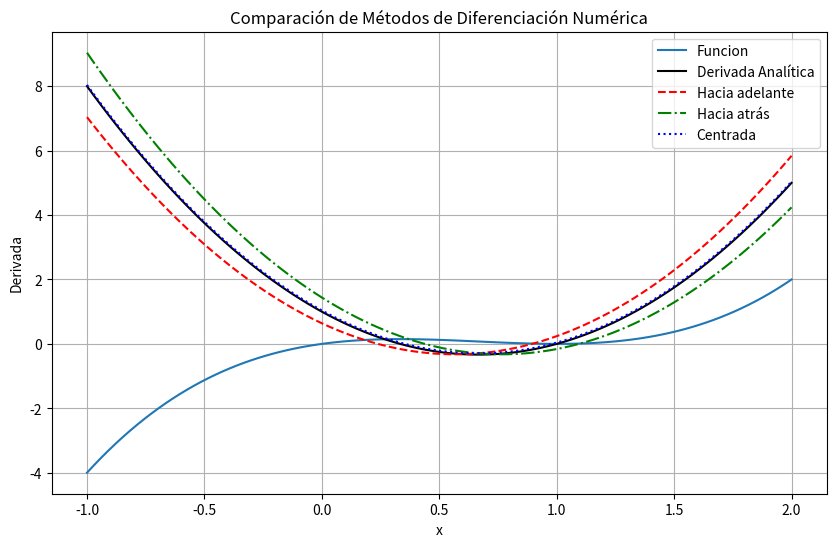
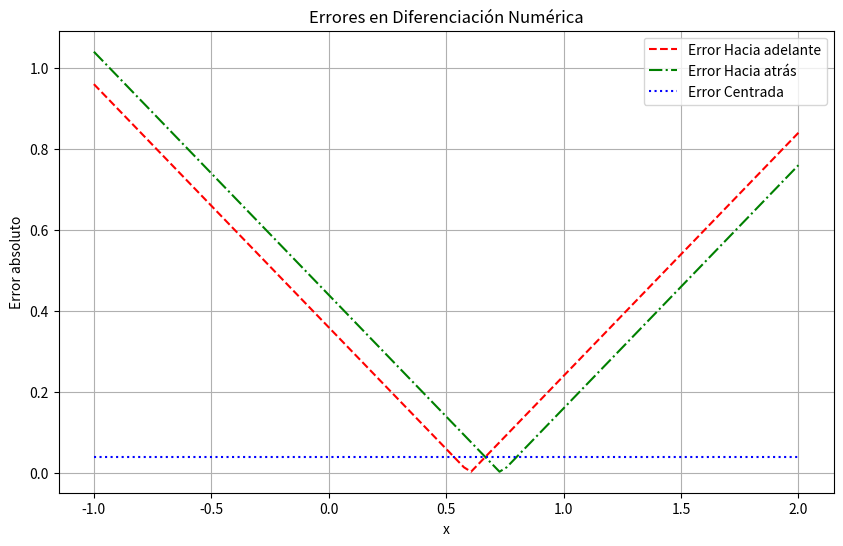

Here is the Python script that generated these plots, in order:
#   Codigo que implementa esquemas numericos 
#   para aproximar derivadas
#   
#
#           Autor:
# [redacted]
# [redacted]
#   Version 1.01 : 05/03/2025
#

import numpy as np
import matplotlib.pyplot as plt

"""EJERCICIO 1
# Aqui va la funcion de la cual aproximaremos sus derivadas
def f(x):
    return np.sin(x)  # Función ejemplo

# Esta es la derivada analitica o exacta, se incluye con la
# finalidad de comparar y medir errores
def df_analytical(x):
    return np.cos(x)  # Derivada analítica de f(x)
"""
"""EJERCICIO 2
# Aqui va la funcion de la cual aproximaremos sus derivadas
def f(x):
    return np.exp(x)  # Función ejemplo

# Esta es la derivada analitica o exacta, se incluye con la
# finalidad de comparar y medir errores
def df_analytical(x):
    return np.exp(x)  # Derivada analítica de f(x)
"""

"""EJERCICIO 3
# Aqui va la funcion de la cual aproximaremos sus derivadas
def f(x):
    return x**3-2*x**2+x  # Función ejemplo

# Esta es la derivada analitica o exacta, se incluye con la
# finalidad de comparar y medir errores
def df_analytical(x):
    return 3**2-4*x+1  # Derivada analítica de f(x)
"""
# Aqui va la funcion de la cual aproximaremos sus derivadas
def f(x):
    return x**3-2*x**2+x  # Función ejemplo

# Esta es la derivada analitica o exacta, se incluye con la
# finalidad de comparar y medir errores
def df_analytical(x):
    return 3*x**2-4*x+1  # Derivada analítica de f(x)

"""EJERCICIO 1
# Metodo diferencias hacia adelante
def forward_diff(f, x, h=0.1):
    return (f(x + h) - f(x)) / h

# Metodo diferencias hacia atras
def backward_diff(f, x, h=0.1):
    return (f(x) - f(x - h)) / h

# Metodo diferencias centradas
def central_diff(f, x, h=0.1):
    return (f(x + h) - f(x - h)) / (2*h)
"""
""""EJERCICIO 2
def forward_diff(f, x, h=0.05):
    return (f(x + h) - f(x)) / h

# Metodo diferencias hacia atras
def backward_diff(f, x, h=0.05):
    return (f(x) - f(x - h)) / h

# Metodo diferencias centradas
def central_diff(f, x, h=0.05):
    return (f(x + h) - f(x - h)) / (2*h)
"""

"""EJERCICIO 3
# Metodo diferencias hacia adelante
def forward_diff(f, x, h=0.2):
    return (f(x + h) - f(x)) / h

# Metodo diferencias hacia atras
def backward_diff(f, x, h=0.2):
    return (f(x) - f(x - h)) / h

# Metodo diferencias centradas
def central_diff(f, x, h=0.2):
    return (f(x + h) - f(x - h)) / (2*h)
"""
# Metodo diferencias hacia adelante
def forward_diff(f, x, h=0.2):
    return (f(x + h) - f(x)) / h

# Metodo diferencias hacia atras
def backward_diff(f, x, h=0.2):
    return (f(x) - f(x - h)) / h

# Metodo diferencias centradas
def central_diff(f, x, h=0.2):
    return (f(x + h) - f(x - h)) / (2*h)

"""EJERCICIO #1 
# Rango de valores para evaluar
# Definimos un intervalo
a = 0.0
b = np.pi  
"""
"""EJERCICIO #2
# Rango de valores para evaluar
# Definimos un intervalo
a = 0.0
b = 2.0
"""
"""EJERCICIO #3
# Rango de valores para evaluar
# Definimos un intervalo
a = -1.0
b = 2.0
"""
# Rango de valores para evaluar
# Definimos un intervalo
a = -1.0
b = 2.0
x_vals = np.linspace(a, b, 100)
df_exact = df_analytical(x_vals)

# Aproximaciones numéricas
df_forward = forward_diff(f, x_vals)
df_backward = backward_diff(f, x_vals)
df_central = central_diff(f, x_vals)

# Errores
error_forward = np.abs(df_forward - df_exact)
error_backward = np.abs(df_backward - df_exact)
error_central = np.abs(df_central - df_exact)

# Graficar las derivadas
plt.figure(figsize=(10, 6))
plt.plot(x_vals, f(x_vals), '-', label='Funcion')
plt.plot(x_vals, df_exact, 'k-', label='Derivada Analítica')
plt.plot(x_vals, df_forward, 'r--', label='Hacia adelante')
plt.plot(x_vals, df_backward, 'g-.', label='Hacia atrás')
plt.plot(x_vals, df_central, 'b:', label='Centrada')
plt.xlabel('x')
plt.ylabel("Derivada")
plt.legend()
plt.title("Comparación de Métodos de Diferenciación Numérica")
plt.grid()
plt.savefig("diferenciacion_aproximaciones.png")
plt.show()

# Graficar los errores
plt.figure(figsize=(10, 6))
plt.plot(x_vals, error_forward, 'r--', label='Error Hacia adelante')
plt.plot(x_vals, error_backward, 'g-.', label='Error Hacia atrás')
plt.plot(x_vals, error_central, 'b:', label='Error Centrada')
plt.xlabel('x')
plt.ylabel("Error absoluto")
plt.legend()
plt.title("Errores en Diferenciación Numérica")
plt.grid()
plt.savefig("diferenciacion_errores.png")
plt.show()

